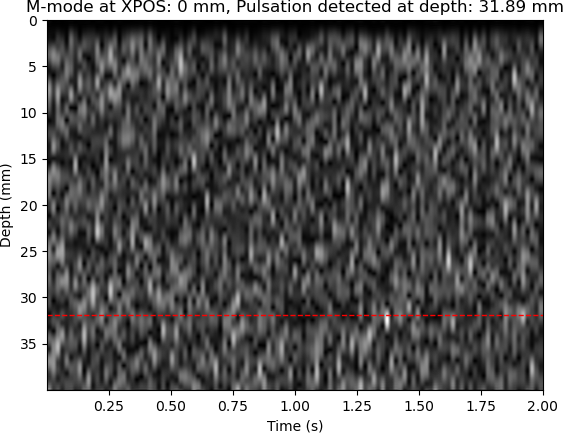

Data behind this chart, as committed beside it:
XPOS, STRATEG, TIME, DACVAL, OFFSET, D[0], D[1], D[2], D[3], D[4], D[5], D[6], D[7], D[8], D[9], D[10], D[11], D[12], D[13], D[14], D[15], D[16], D[17], D[18]
0, 0, 164, 700, 0, 764, 684, 684, 684, 708, 668, 708, 944, 512, 732, 684, 692, 692, 584, 520, 572, 624, 588, 584
0, 0, 18713, 700, 0, 1020, 936, 936, 936, 960, 880, 864, 868, 880, 928, 856, 856, 868, 944, 936, 892, 928, 936, 904
0, 0, 36699, 700, 0, 1020, 908, 900, 852, 824, 832, 888, 892, 944, 912, 896, 820, 808, 900, 900, 892, 940, 956, 648
0, 0, 54530, 700, 0, 1020, 996, 996, 988, 984, 968, 860, 772, 840, 944, 1004, 976, 944, 968, 904, 876, 920, 876, 888
0, 0, 72578, 700, 0, 1276, 1040, 784, 1268, 1104, 1160, 1092, 1036, 1028, 768, 1272, 772, 1260, 776, 1020, 1240, 1104, 816, 1016
0, 0, 90868, 700, 0, 1020, 804, 804, 780, 808, 856, 1000, 1004, 988, 964, 1252, 792, 940, 920, 936, 800, 844, 948, 896
0, 0, 109104, 700, 0, 1020, 1008, 1008, 900, 852, 948, 888, 892, 884, 1220, 1072, 780, 1004, 1000, 996, 888, 944, 1264, 768
0, 0, 127066, 700, 0, 1020, 956, 956, 876, 924, 920, 876, 1244, 1040, 792, 1004, 984, 944, 956, 1000, 924, 988, 1256, 1028
0, 0, 144919, 700, 0, 1020, 888, 888, 1264, 792, 1248, 776, 952, 896, 848, 828, 880, 788, 832, 560, 956, 776, 816, 888
0, 0, 162750, 700, 0, 1020, 984, 1240, 776, 988, 944, 948, 988, 932, 892, 956, 968, 1260, 784, 1008, 1004, 924, 836, 824
0, 0, 180600, 700, 0, 988, 856, 856, 828, 804, 836, 836, 872, 864, 896, 888, 816, 896, 868, 772, 780, 920, 932, 868
0, 0, 198449, 700, 0, 1276, 1076, 820, 968, 984, 1264, 1064, 812, 952, 1000, 964, 884, 920, 996, 936, 888, 856, 936, 988
0, 0, 216271, 700, 0, 1020, 864, 864, 1004, 940, 836, 592, 1012, 776, 836, 840, 524, 672, 728, 992, 780, 840, 876, 888
0, 0, 234115, 700, 0, 1020, 884, 884, 832, 912, 980, 1008, 952, 944, 872, 960, 972, 936, 900, 880, 892, 952, 1212, 1036
0, 0, 251935, 700, 0, 1276, 1072, 1072, 1120, 1172, 784, 908, 1196, 1024, 1044, 788, 992, 940, 948, 988, 1260, 1056, 1080, 788
0, 0, 269903, 700, 0, 1020, 1008, 1264, 1092, 1116, 880, 1272, 800, 916, 852, 916, 884, 868, 996, 1008, 1000, 1008, 952, 928
0, 0, 287762, 700, 0, 1020, 988, 988, 1016, 932, 880, 984, 1016, 904, 916, 952, 960, 952, 960, 968, 932, 904, 1244, 780
0, 0, 305579, 700, 0, 1020, 956, 956, 964, 928, 820, 1156, 788, 912, 884, 860, 856, 840, 1192, 1036, 784, 980, 572, 1012
0, 0, 323402, 700, 0, 1020, 832, 832, 880, 852, 972, 992, 884, 940, 572, 760, 1004, 812, 800, 524, 988, 812, 912, 968
0, 0, 341280, 700, 0, 1276, 1080, 1080, 772, 972, 836, 784, 888, 924, 924, 876, 952, 968, 956, 940, 940, 952, 972, 1004
0, 0, 359184, 700, 0, 1020, 804, 548, 980, 800, 856, 1104, 1032, 784, 944, 896, 964, 984, 896, 836, 788, 876, 920, 840
0, 0, 377032, 700, 0, 1276, 1128, 872, 1248, 1084, 1048, 808, 968, 1168, 1116, 896, 952, 956, 984, 984, 872, 920, 920, 904
0, 0, 394902, 700, 0, 1020, 800, 800, 780, 860, 940, 912, 1224, 1100, 772, 848, 860, 884, 1008, 936, 1208, 788, 908, 808
0, 0, 412886, 700, 0, 1276, 1068, 1068, 1072, 768, 1008, 1264, 1068, 816, 1012, 1016, 968, 880, 796, 804, 848, 892, 964, 980
0, 0, 430757, 700, 0, 1020, 960, 960, 1268, 880, 992, 1232, 796, 952, 944, 1272, 1128, 872, 980, 900, 992, 940, 880, 868
0, 0, 448576, 700, 0, 1020, 916, 916, 880, 888, 900, 924, 952, 964, 960, 916, 544, 1008, 1188, 1064, 772, 984, 944, 904
0, 0, 466404, 700, 0, 1276, 1120, 1120, 1052, 1172, 1168, 1076, 768, 976, 1252, 1084, 784, 988, 984, 948, 988, 972, 952, 888
0, 0, 484250, 700, 0, 1020, 944, 944, 824, 852, 952, 908, 920, 956, 980, 568, 1012, 824, 900, 832, 780, 852, 864, 820
0, 0, 502093, 700, 0, 1020, 900, 900, 924, 1016, 992, 916, 1232, 772, 976, 948, 976, 948, 936, 968, 932, 912, 1240, 1072
0, 0, 519909, 700, 0, 1020, 944, 944, 964, 924, 980, 896, 832, 852, 788, 828, 884, 960, 940, 1012, 900, 888, 868, 1204
0, 0, 537755, 700, 0, 1020, 924, 924, 968, 1180, 1028, 788, 972, 1276, 1068, 808, 976, 1244, 780, 1016, 964, 960, 936, 924
0, 0, 555570, 700, 0, 1020, 912, 912, 852, 872, 892, 820, 868, 880, 856, 892, 888, 940, 1008, 916, 900, 896, 572, 1012
0, 0, 573426, 700, 0, 1276, 1080, 1080, 1104, 1092, 772, 1268, 1040, 1032, 808, 1016, 940, 1204, 1096, 812, 872, 1188, 784, 996
0, 0, 591271, 700, 0, 1276, 1104, 1104, 796, 972, 884, 952, 980, 968, 1004, 948, 912, 912, 928, 944, 996, 936, 888, 912
0, 0, 609097, 700, 0, 1276, 1032, 1032, 1028, 1088, 1124, 1060, 796, 984, 936, 916, 864, 908, 1008, 984, 932, 808, 872, 928
0, 0, 626925, 700, 0, 1020, 936, 936, 872, 1248, 1048, 820, 1240, 1048, 820, 988, 932, 848, 844, 908, 968, 824, 864, 836
0, 0, 644791, 700, 0, 1020, 968, 968, 872, 556, 736, 984, 796, 564, 756, 984, 788, 900, 940, 884, 924, 908, 816, 856
0, 0, 662615, 700, 0, 1020, 980, 980, 984, 944, 880, 908, 940, 920, 944, 812, 768, 852, 860, 856, 936, 996, 856, 812
0, 0, 680458, 700, 0, 1276, 1084, 1084, 772, 972, 1232, 1036, 1032, 1072, 1180, 812, 908, 996, 988, 884, 836, 892, 1228, 768
0, 0, 698303, 700, 0, 1020, 944, 944, 912, 1012, 1004, 824, 896, 976, 944, 952, 1016, 936, 896, 1212, 772, 992, 932, 952
0, 0, 716117, 700, 0, 1020, 884, 884, 864, 880, 984, 1272, 1064, 1064, 1024, 772, 996, 884, 936, 972, 960, 1000, 972, 968
0, 0, 733985, 700, 0, 1276, 1072, 1072, 1044, 1052, 1032, 1040, 1076, 808, 992, 1276, 800, 1228, 1160, 1184, 1220, 1204, 1148, 1088
0, 0, 752130, 700, 0, 1020, 972, 1228, 1044, 1028, 776, 1000, 1260, 892, 1004, 1212, 1044, 1052, 1056, 1120, 844, 1016, 956, 1020
0, 0, 769947, 700, 0, 1020, 920, 920, 1240, 796, 984, 800, 848, 884, 872, 1196, 1036, 1036, 788, 1004, 1008, 980, 948, 904
0, 0, 787802, 700, 0, 1020, 972, 972, 1004, 1004, 988, 920, 916, 916, 948, 968, 876, 828, 832, 872, 808, 880, 972, 896
0, 0, 805655, 700, 0, 1020, 952, 952, 984, 980, 980, 948, 924, 912, 960, 1008, 900, 900, 884, 916, 904, 900, 960, 972
0, 0, 823469, 700, 0, 1020, 984, 984, 932, 952, 928, 924, 968, 936, 892, 968, 916, 940, 820, 812, 824, 932, 912, 816
0, 0, 841324, 700, 0, 988, 844, 844, 920, 928, 964, 948, 912, 896, 800, 828, 888, 832, 796, 896, 856, 824, 784, 844
0, 0, 859162, 700, 0, 1276, 1160, 1160, 1032, 800, 1268, 792, 948, 948, 928, 960, 948, 896, 884, 1008, 976, 888, 872, 948
0, 0, 877134, 700, 0, 1020, 896, 896, 924, 972, 956, 1016, 1020, 928, 884, 880, 924, 908, 952, 920, 884, 888, 888, 932
0, 0, 895048, 700, 0, 1180, 1052, 1052, 1136, 880, 1020, 968, 892, 988, 984, 976, 1248, 772, 976, 912, 880, 888, 836, 908
0, 0, 912859, 700, 0, 1276, 1136, 1136, 1092, 820, 1004, 1236, 1040, 1064, 1164, 1228, 1184, 1084, 1088, 1184, 1120, 1060, 1120, 808
0, 0, 930697, 700, 0, 988, 912, 912, 864, 860, 844, 824, 796, 844, 832, 884, 868, 820, 796, 1188, 1036, 1044, 784, 1000
0, 0, 948516, 700, 0, 1276, 1052, 796, 1016, 988, 836, 816, 1200, 768, 968, 904, 960, 1020, 1008, 1256, 784, 928, 944, 1012
0, 0, 966373, 700, 0, 1020, 932, 932, 836, 1168, 768, 924, 828, 876, 856, 868, 860, 832, 812, 876, 928, 880, 928, 1240
0, 0, 984214, 700, 0, 916, 912, 944, 1020, 992, 892, 944, 960, 944, 932, 884, 964, 964, 888, 952, 996, 932, 948, 912
0, 0, 1002096, 700, 0, 1020, 1008, 1008, 956, 944, 848, 840, 852, 784, 884, 904, 904, 1276, 788, 1020, 1236, 1052, 804, 1000
0, 0, 1019912, 700, 0, 1020, 880, 880, 948, 996, 876, 880, 968, 952, 908, 892, 920, 956, 920, 848, 880, 932, 964, 948
0, 0, 1037861, 700, 0, 1276, 1048, 1048, 1068, 1064, 804, 956, 996, 896, 552, 1000, 772, 888, 1012, 880, 516, 1020, 788, 816
0, 0, 1055713, 700, 0, 1276, 1080, 1080, 1116, 864, 1240, 1080, 800, 940, 960, 968, 944, 1268, 1060, 1072, 1048, 1080, 856, 1020
... 53 more rows
